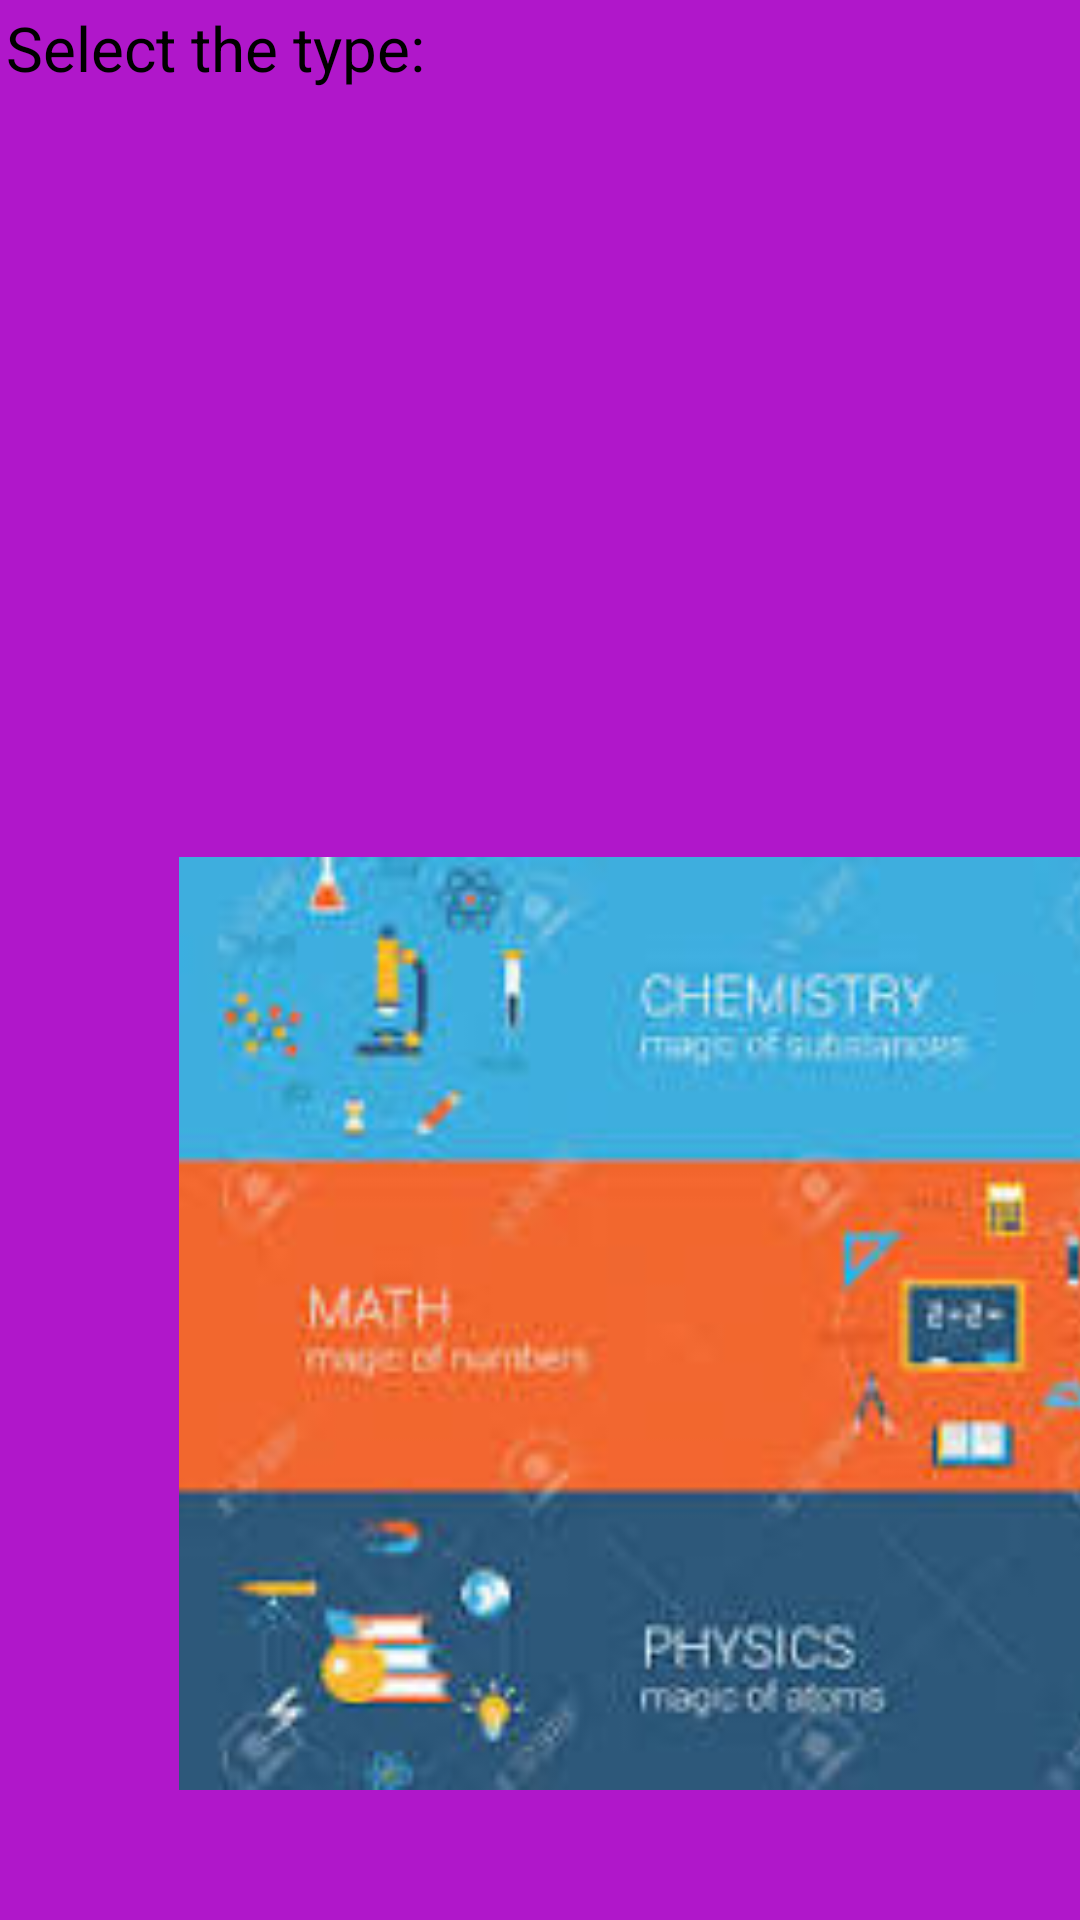

Reconstruct the res/layout file that produces this screen, plus the resources it refers to.
<!-- AndroidManifest.xml: application theme Theme.TaskManagement -->
<!-- res/layout/activity_languages.xml -->
<?xml version="1.0" encoding="utf-8"?>
<LinearLayout xmlns:android="http://schemas.android.com/apk/res/android"
    xmlns:app="http://schemas.android.com/apk/res-auto"
    xmlns:tools="http://schemas.android.com/tools"
    android:layout_width="match_parent"
    android:layout_height="match_parent"
    android:layout_margin="0.5dp"
    android:background="#B017CA"
    android:orientation="vertical"
    tools:context=".Exams">

    <TextView
        style="@style/largeTextViewStyle"
        android:text="@string/select_the_type" />

    <ListView
        android:id="@+id/languesListView"
        style="@style/listViewStyle" />

    <ImageView
        android:id="@+id/imageView"
        android:layout_width="450dp"
        android:layout_height="311dp"
        app:srcCompat="@drawable/mathandchem" />

</LinearLayout>
<!-- resources referenced by this layout -->
<resources>
  <!-- drawable mathandchem: jpeg bitmap (drawable, 8339 bytes) -->
  <string name="select_the_type">Select the type:</string>
  <style name="largeTextViewStyle">
          <item name="android:layout_width">match_parent</item>
          <item name="android:layout_height">wrap_content</item>
          <item name="android:layout_margin">2dp</item>
          <item name="android:textSize">10pt</item>
          <item name="android:textColor">@color/black</item>
      </style>
  <style name="listViewStyle">
          <item name="android:layout_width">wrap_content</item>
          <item name="android:layout_height">250dp</item>
          <item name="android:layout_margin">2dp</item>
          <item name="android:textColor">@color/black</item>
      </style>
  <style name="Theme.TaskManagement" parent="Theme.MaterialComponents.DayNight.DarkActionBar">
          
          <item name="colorPrimary">@color/purple_500</item>
          <item name="colorPrimaryVariant">@color/purple_700</item>
          <item name="colorOnPrimary">@color/white</item>
          
          <item name="colorSecondary">@color/teal_200</item>
          <item name="colorSecondaryVariant">@color/teal_700</item>
          <item name="colorOnSecondary">@color/black</item>
          
          <item name="android:statusBarColor">?attr/colorPrimaryVariant</item>
          
      </style>
  <!-- not gathered from this repository: default colours our renderer supplied (Android Studio template values) -->
  <color name="purple_500">#FF6200EE</color>
  <color name="purple_700">#FF3700B3</color>
  <color name="teal_200">#FF03DAC5</color>
  <color name="teal_700">#FF018786</color>
  <color name="black">#FF000000</color>
  <color name="white">#FFFFFFFF</color>
</resources>
